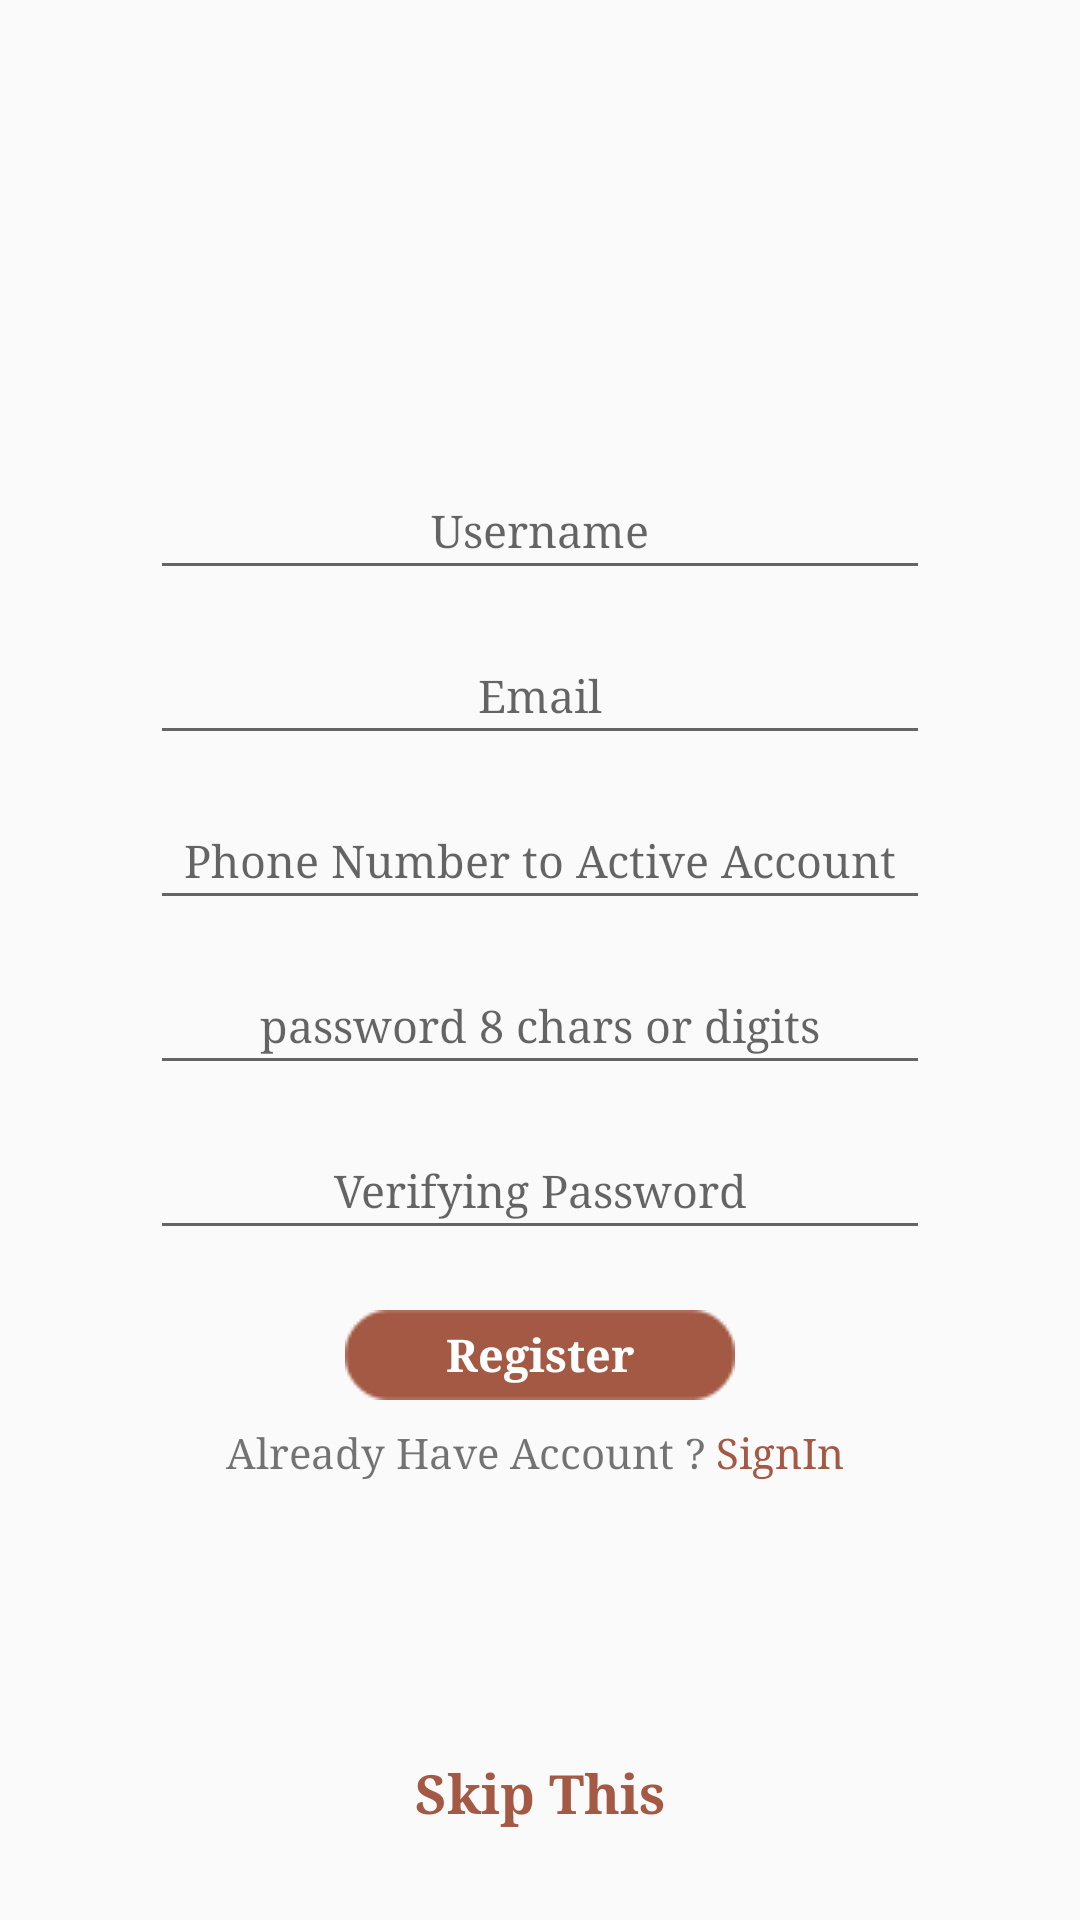

The Android layout XML behind this screen, and the referenced resources:
<!-- AndroidManifest.xml: application theme AppTheme -->
<!-- res/layout/fragment_signup_factor1.xml -->
<RelativeLayout xmlns:android="http://schemas.android.com/apk/res/android"
    xmlns:tools="http://schemas.android.com/tools"
    android:layout_width="match_parent"
    android:layout_height="match_parent"
    tools:context="dekkan100.appsmatic.com.dekkan100.Fragments.SignupFrags.SignupFactor1">

    <LinearLayout
        android:orientation="vertical"
        android:layout_width="match_parent"
        android:layout_height="wrap_content"
        android:layout_marginLeft="50dp"
        android:layout_marginRight="50dp"
        android:layout_centerVertical="true"
        android:layout_centerHorizontal="true">

        <EditText
            android:layout_width="match_parent"
            android:layout_height="wrap_content"
            android:inputType="textPersonName"
            android:ems="10"
            android:id="@+id/reg_username_input"
            android:padding="10dp"
            android:gravity="center"
            android:hint="@string/username"
            android:textSize="15dp"
            android:layout_marginTop="15dp" />

        <EditText
            android:layout_width="match_parent"
            android:layout_height="wrap_content"
            android:inputType="textPersonName"
            android:ems="10"
            android:id="@+id/reg_email_input"
            android:padding="10dp"
            android:gravity="center"
            android:hint="@string/email"
            android:textSize="15dp"
            android:layout_marginTop="15dp" />

        <EditText
            android:layout_width="match_parent"
            android:layout_height="wrap_content"
            android:inputType="textPersonName"
            android:ems="10"
            android:id="@+id/reg_phone_input"
            android:padding="10dp"
            android:gravity="center"
            android:hint="@string/phone"
            android:textSize="15dp"
            android:layout_marginTop="15dp" />

        <EditText
            android:layout_width="match_parent"
            android:layout_height="wrap_content"
            android:inputType="textPersonName"
            android:ems="10"
            android:id="@+id/reg_password_input"
            android:padding="10dp"
            android:gravity="center"
            android:hint="@string/password"
            android:textSize="15dp"
            android:layout_marginTop="15dp" />

        <EditText
            android:layout_width="match_parent"
            android:layout_height="wrap_content"
            android:inputType="textPassword"
            android:ems="10"
            android:id="@+id/reg_repassword_input"
            android:layout_marginTop="15dp"
            android:padding="10dp"
            android:gravity="center"
            android:hint="@string/repassword"
            android:textSize="15dp" />

        <TextView
            android:layout_width="wrap_content"
            android:layout_height="wrap_content"
            android:textAppearance="?android:attr/textAppearanceMedium"
            android:text="@string/reg"
            android:id="@+id/reg_btn"
            android:gravity="center"
            android:background="@drawable/backg_btn"
            android:textColor="#ffffff"
            android:layout_gravity="center"
            android:textSize="15dp"
            android:textStyle="bold"
            android:layout_marginTop="20dp" />

        <LinearLayout
            android:orientation="horizontal"
            android:layout_width="match_parent"
            android:layout_height="match_parent"
            android:gravity="center"
            android:padding="5dp"
            android:layout_marginTop="3dp">

            <TextView
                android:layout_width="wrap_content"
                android:layout_height="wrap_content"
                android:textAppearance="?android:attr/textAppearanceSmall"
                android:text="@string/haveaccount"
                android:id="@+id/reg_haveaccount" />

            <TextView
                android:layout_width="wrap_content"
                android:layout_height="wrap_content"
                android:textAppearance="?android:attr/textAppearanceSmall"
                android:text="@string/signin"
                android:id="@+id/reg_signin"
                android:textColor="@color/colorPrimary"
                android:layout_marginLeft="3dp"
                android:layout_marginRight="3dp" />

        </LinearLayout>

    </LinearLayout>

    <LinearLayout
        android:orientation="vertical"
        android:layout_width="match_parent"
        android:layout_height="wrap_content"
        android:gravity="center"
        android:layout_alignParentBottom="true"
        android:layout_alignEnd="@+id/view"
        android:padding="10dp">

        <TextView
            android:layout_width="wrap_content"
            android:layout_height="wrap_content"
            android:textAppearance="?android:attr/textAppearanceMedium"
            android:text="@string/skipthis"
            android:id="@+id/skipp_btn"
            android:layout_marginBottom="20dp"
            android:textStyle="bold"
            android:textColor="@color/colorPrimary" />

    </LinearLayout>

</RelativeLayout>
<!-- resources referenced by this layout -->
<resources>
  <color name="colorPrimary">#a45944</color>
  <!-- drawable backg_btn: png bitmap (drawable, 3219 bytes) -->
  <string name="email">Email</string>
  <string name="haveaccount">Already Have Account ?</string>
  <string name="password">password 8 chars or digits</string>
  <string name="phone">Phone Number to Active Account</string>
  <string name="reg">Register</string>
  <string name="repassword">Verifying Password</string>
  <string name="signin">SignIn</string>
  <string name="skipthis">Skip This</string>
  <string name="username">Username</string>
  <style name="AppTheme" parent="Theme.AppCompat.Light.DarkActionBar">
          
          <item name="android:typeface">serif</item>
          <item name="colorPrimary">@color/colorPrimary</item>
          <item name="colorPrimaryDark">@color/colorPrimaryDark</item>
          <item name="colorAccent">@color/colorAccent</item>
      </style>
  <color name="colorPrimaryDark">#b7c497</color>
  <color name="colorAccent">#1a1a1a</color>
</resources>
